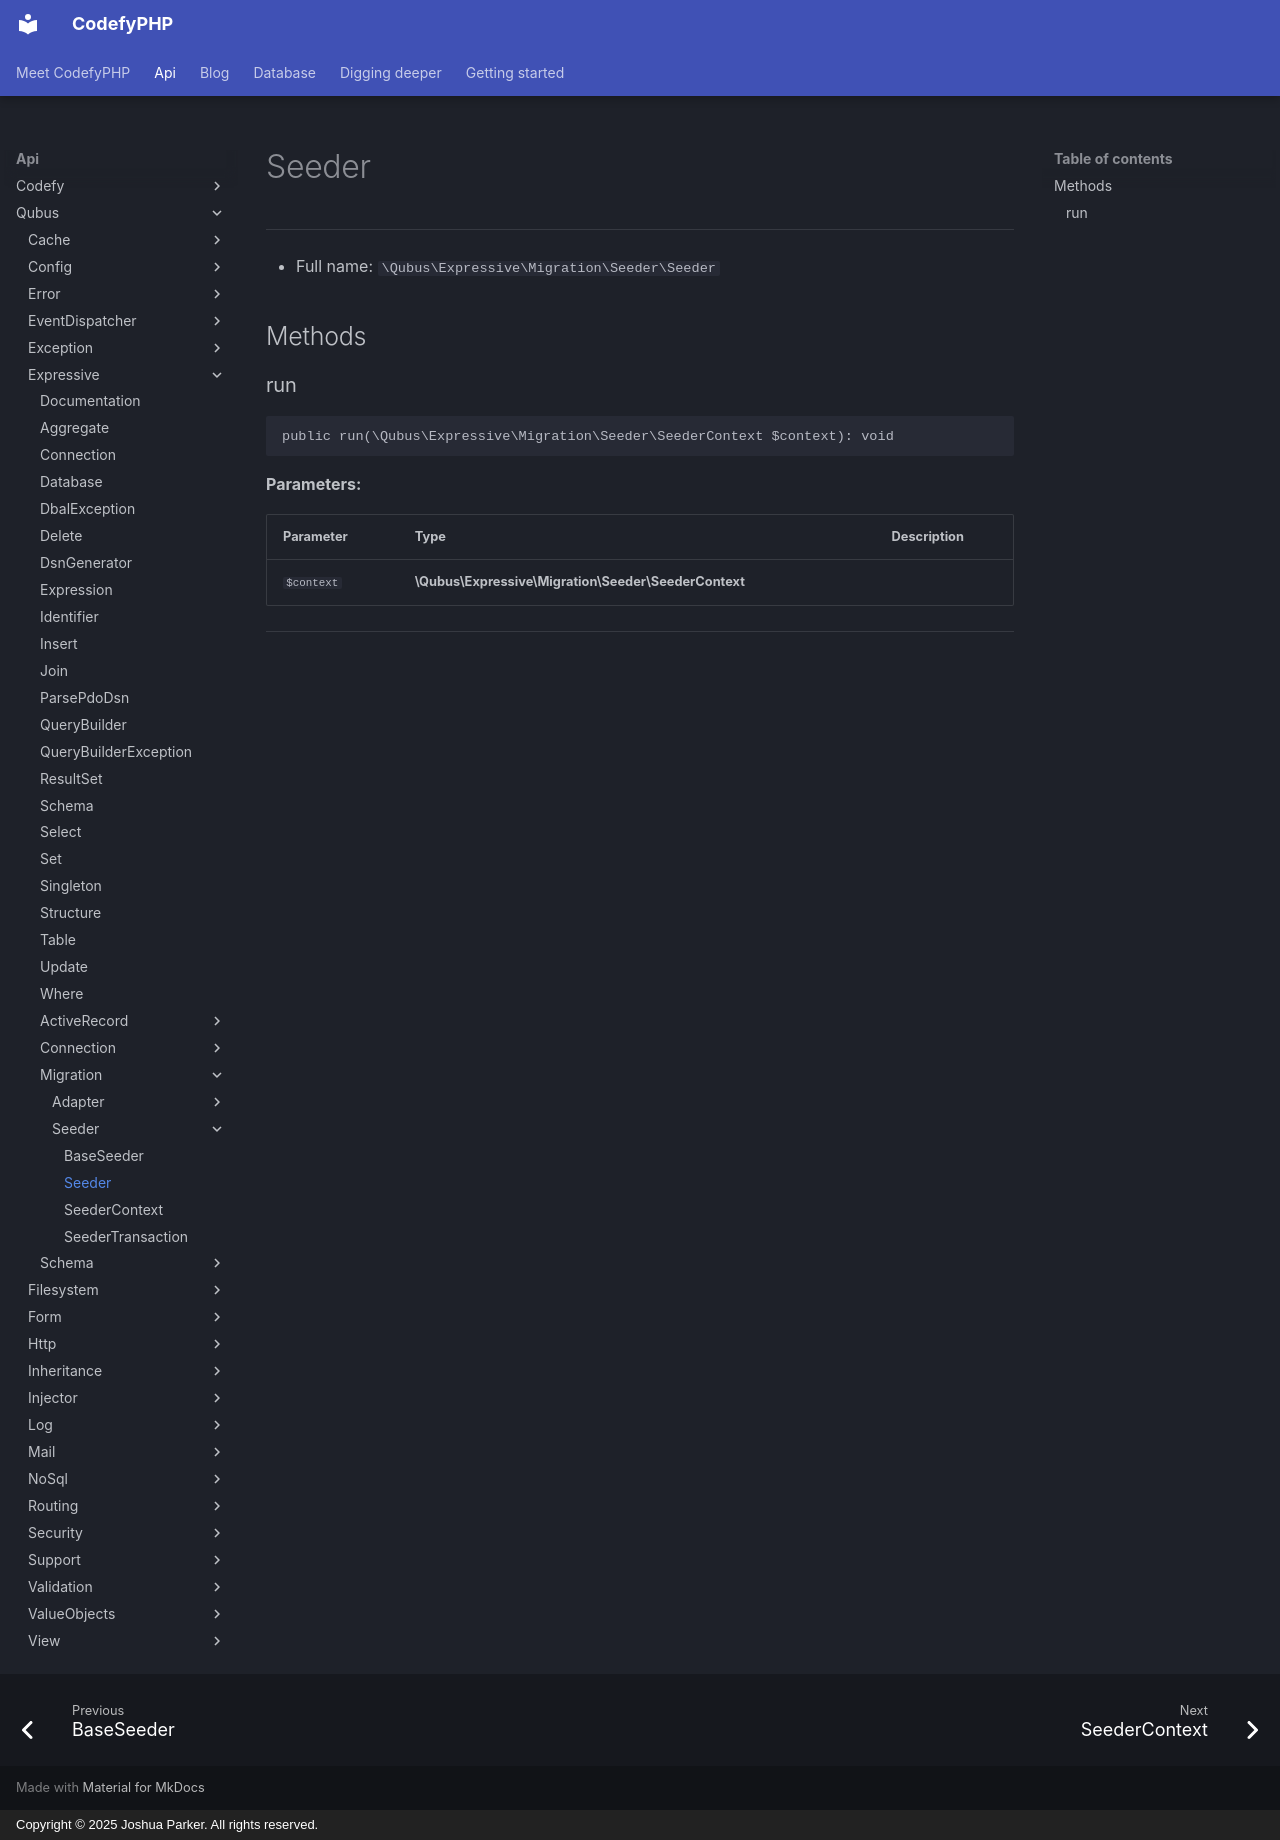

repository: codefyphp/docs · page: api/Qubus/Expressive/Migration/Seeder/Seeder/index.html · generator: mkdocs · copyright: Copyright © 2025 Joshua Parker. All rights reserved.

# Seeder

***

* Full name: `\Qubus\Expressive\Migration\Seeder\Seeder`

## Methods

### run

```php
public run(\Qubus\Expressive\Migration\Seeder\SeederContext $context): void
```

**Parameters:**

| Parameter  | Type                                                 | Description |
|------------|------------------------------------------------------|-------------|
| `$context` | **\Qubus\Expressive\Migration\Seeder\SeederContext** |             |

***
